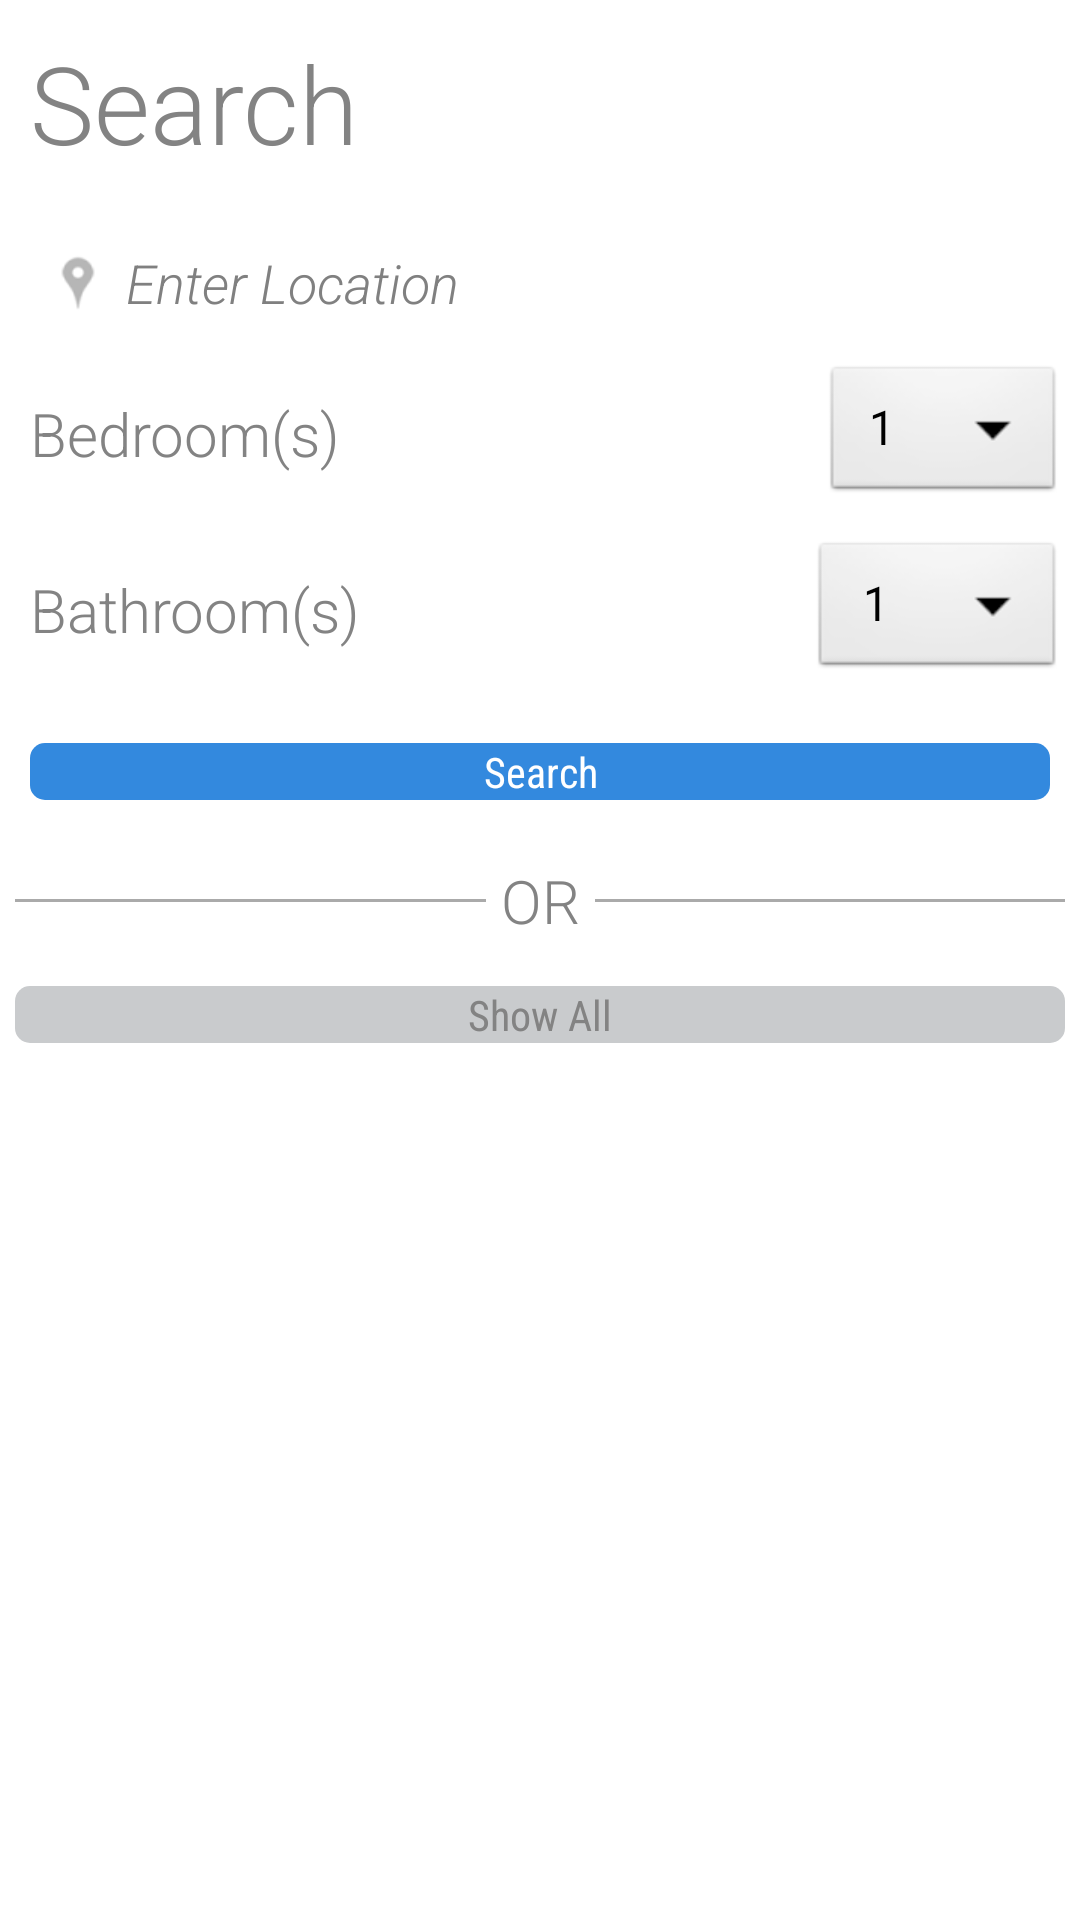

Reconstruct the res/layout file that produces this screen, plus the resources it refers to.
<!-- AndroidManifest.xml: application theme AppTheme -->
<!-- res/layout/fragment_search.xml -->
<?xml version="1.0" encoding="utf-8"?>

<ScrollView xmlns:android="http://schemas.android.com/apk/res/android"
    android:layout_width="match_parent"
    android:layout_height="match_parent" >

    <LinearLayout
        android:layout_width="match_parent"
        android:layout_height="wrap_content"
        android:orientation="vertical" >

        <TextView
            android:layout_width="wrap_content"
            android:layout_height="wrap_content"
            android:fontFamily="sans-serif-light"
            android:padding="10dp"
            android:text="@string/search"
            android:textColor="@color/body_text_color"
            android:textSize="36sp" />

        <LinearLayout
            android:layout_width="match_parent"
            android:layout_height="wrap_content"
            android:layout_margin="5dp"
            android:background="@drawable/slider_bg"
            android:orientation="vertical" >

            <EditText
                android:id="@+id/search_location_edittext"
                style="@style/UploadFormDetailsEditText"
                android:drawableLeft="@drawable/ic_action_map"
                android:hint="@string/enter_location"
                android:imeOptions="actionDone"
                android:inputType="textPostalAddress" />

            <LinearLayout
                android:layout_width="match_parent"
                android:layout_height="wrap_content"
                android:layout_marginBottom="5dp"
                android:layout_marginTop="5dp"
                android:gravity="center_vertical" >

                <TextView
                    android:layout_width="0dp"
                    android:layout_height="wrap_content"
                    android:layout_weight="1"
                    android:fontFamily="sans-serif-light"
                    android:padding="5dp"
                    android:text="@string/bedroom"
                    android:textColor="@color/body_text_color"
                    android:textSize="20sp" />

                <Spinner
                    android:id="@+id/search_bedrooms"
                    android:layout_width="wrap_content"
                    android:layout_height="wrap_content"
                    android:entries="@array/search_bedroom_count" />
            </LinearLayout>

            <LinearLayout
                android:layout_width="match_parent"
                android:layout_height="wrap_content"
                android:layout_marginBottom="5dp"
                android:layout_marginTop="5dp"
                android:gravity="center_vertical" >

                <TextView
                    android:layout_width="0dp"
                    android:layout_height="wrap_content"
                    android:layout_weight="1"
                    android:fontFamily="sans-serif-light"
                    android:padding="5dp"
                    android:text="@string/bathroom"
                    android:textColor="@color/body_text_color"
                    android:textSize="20sp" />

                <Spinner
                    android:id="@+id/search_bathrooms"
                    android:layout_width="wrap_content"
                    android:layout_height="wrap_content"
                    android:entries="@array/search_bathroom_count" />
            </LinearLayout>

            <LinearLayout
                android:id="@+id/search_other_rooms_list"
                android:layout_width="match_parent"
                android:layout_height="wrap_content"
                android:divider="?android:dividerVertical"
                android:orientation="vertical"
                android:padding="5dp"
                android:showDividers="middle" />

            <Button
                android:id="@+id/search_btn"
                android:layout_width="match_parent"
                android:layout_height="wrap_content"
                android:layout_margin="5dp"
                android:background="@drawable/selector_login_button"
                android:fontFamily="sans-serif-condensed"
                android:text="@string/search"
                android:textColor="@android:color/white" />
        </LinearLayout>

        <LinearLayout
            android:layout_width="match_parent"
            android:layout_height="wrap_content"
            android:layout_margin="5dp"
            android:gravity="center_vertical"
            android:orientation="horizontal" >

            <View
                android:layout_width="match_parent"
                android:layout_height="1dp"
                android:layout_weight="1"
                android:background="@android:color/darker_gray" />

            <TextView
                android:layout_width="wrap_content"
                android:layout_height="wrap_content"
                android:fontFamily="sans-serif-light"
                android:padding="5dp"
                android:text="@string/or"
                android:textColor="@color/body_text_color"
                android:textSize="20sp" />

            <View
                android:layout_width="match_parent"
                android:layout_height="1dp"
                android:layout_weight="1"
                android:background="@android:color/darker_gray" />
        </LinearLayout>

        <Button
            android:id="@+id/search_show_all_btn"
            android:layout_width="match_parent"
            android:layout_height="wrap_content"
            android:layout_margin="5dp"
            android:background="@drawable/selector_offline_read_button"
            android:fontFamily="sans-serif-condensed"
            android:text="@string/show_all"
            android:textColor="#FF838383" />
    </LinearLayout>

</ScrollView>
<!-- resources referenced by this layout -->
<resources>
  <string-array name="search_bathroom_count">
          <item>1</item>
          <item>1.5</item>
          <item>2</item>
          <item>2.5</item>
          <item>3</item>
          <item>3.5</item>
          <item>4</item>
          <item>4.5</item>
          <item>5</item>
          <item>5.5</item>
      </string-array>
  <string-array name="search_bedroom_count">
          <item>1</item>
          <item>2</item>
          <item>3</item>
          <item>4</item>
          <item>5</item>
      </string-array>
  <color name="body_text_color">#FF838383</color>
  <!-- drawable ic_action_map: png bitmap (drawable-hdpi, 528 bytes) -->
  <!-- drawable selector_login_button (drawable) -->
  <?xml version="1.0" encoding="utf-8"?>
  
  <selector xmlns:android="http://schemas.android.com/apk/res/android" >
      <item android:state_focused="true" android:state_pressed="false" android:drawable="@drawable/shape_login_button_normal"/> 
      <item android:state_focused="true" android:state_pressed="true" android:drawable="@drawable/shape_login_button_selected" /> 
      <item android:state_focused="false" android:state_pressed="true" android:drawable="@drawable/shape_login_button_selected" /> 
      <item android:drawable="@drawable/shape_login_button_normal" /> 
  </selector>
  <!-- drawable selector_offline_read_button (drawable) -->
  <?xml version="1.0" encoding="utf-8"?>
  
  <selector xmlns:android="http://schemas.android.com/apk/res/android" >
      <item android:state_focused="true" android:state_pressed="false" android:drawable="@drawable/shape_offline_read_normal"/> 
      <item android:state_focused="true" android:state_pressed="true" android:drawable="@drawable/shape_offline_read_pressed" /> 
      <item android:state_focused="false" android:state_pressed="true" android:drawable="@drawable/shape_offline_read_pressed" /> 
      <item android:drawable="@drawable/shape_offline_read_normal" /> 
  </selector>
  <string name="bathroom">Bathroom(s)</string>
  <string name="bedroom">Bedroom(s)</string>
  <string name="enter_location">Enter Location</string>
  <string name="or">OR</string>
  <string name="search">Search</string>
  <string name="show_all">Show All</string>
  <style name="UploadFormDetailsEditText">
          <item name="android:layout_width">match_parent</item>
          <item name="android:layout_height">wrap_content</item>
          <item name="android:background">@null</item>
          <item name="android:fontFamily">sans-serif-light</item>
          <item name="android:padding">5dp</item>
          <item name="android:textColor">#FF838383</item>
          <item name="android:textSize">18sp</item>
          <item name="android:textStyle">italic</item>
      </style>
  <style name="AppTheme" parent="AppBaseTheme">
          
      </style>
  <!-- drawable shape_login_button_normal (drawable) -->
  <?xml version="1.0" encoding="utf-8"?>
  
  <shape xmlns:android="http://schemas.android.com/apk/res/android" >
      <solid android:color="#FF3389DE"/>
  	<corners android:radius="5dp"/>
  </shape>
  <!-- drawable shape_login_button_selected (drawable) -->
  <?xml version="1.0" encoding="utf-8"?>
  
  <shape xmlns:android="http://schemas.android.com/apk/res/android" >
      <solid android:color="#FF469DF2"/>
      <corners android:radius="5dp"/>
  </shape>
  <!-- drawable shape_offline_read_normal (drawable) -->
  <?xml version="1.0" encoding="utf-8"?>
  
  <shape xmlns:android="http://schemas.android.com/apk/res/android" >
      <solid android:color="#FFC9CBCD"/>
      <corners android:radius="5dp"/>
  </shape>
  <!-- drawable shape_offline_read_pressed (drawable) -->
  <?xml version="1.0" encoding="utf-8"?>
  
  <shape xmlns:android="http://schemas.android.com/apk/res/android" >
      <solid android:color="#FFA9ABAC"/>
      <corners android:radius="5dp"/>
  </shape>
  <style name="AppBaseTheme" parent="android:Theme.Light">
          
      </style>
</resources>
